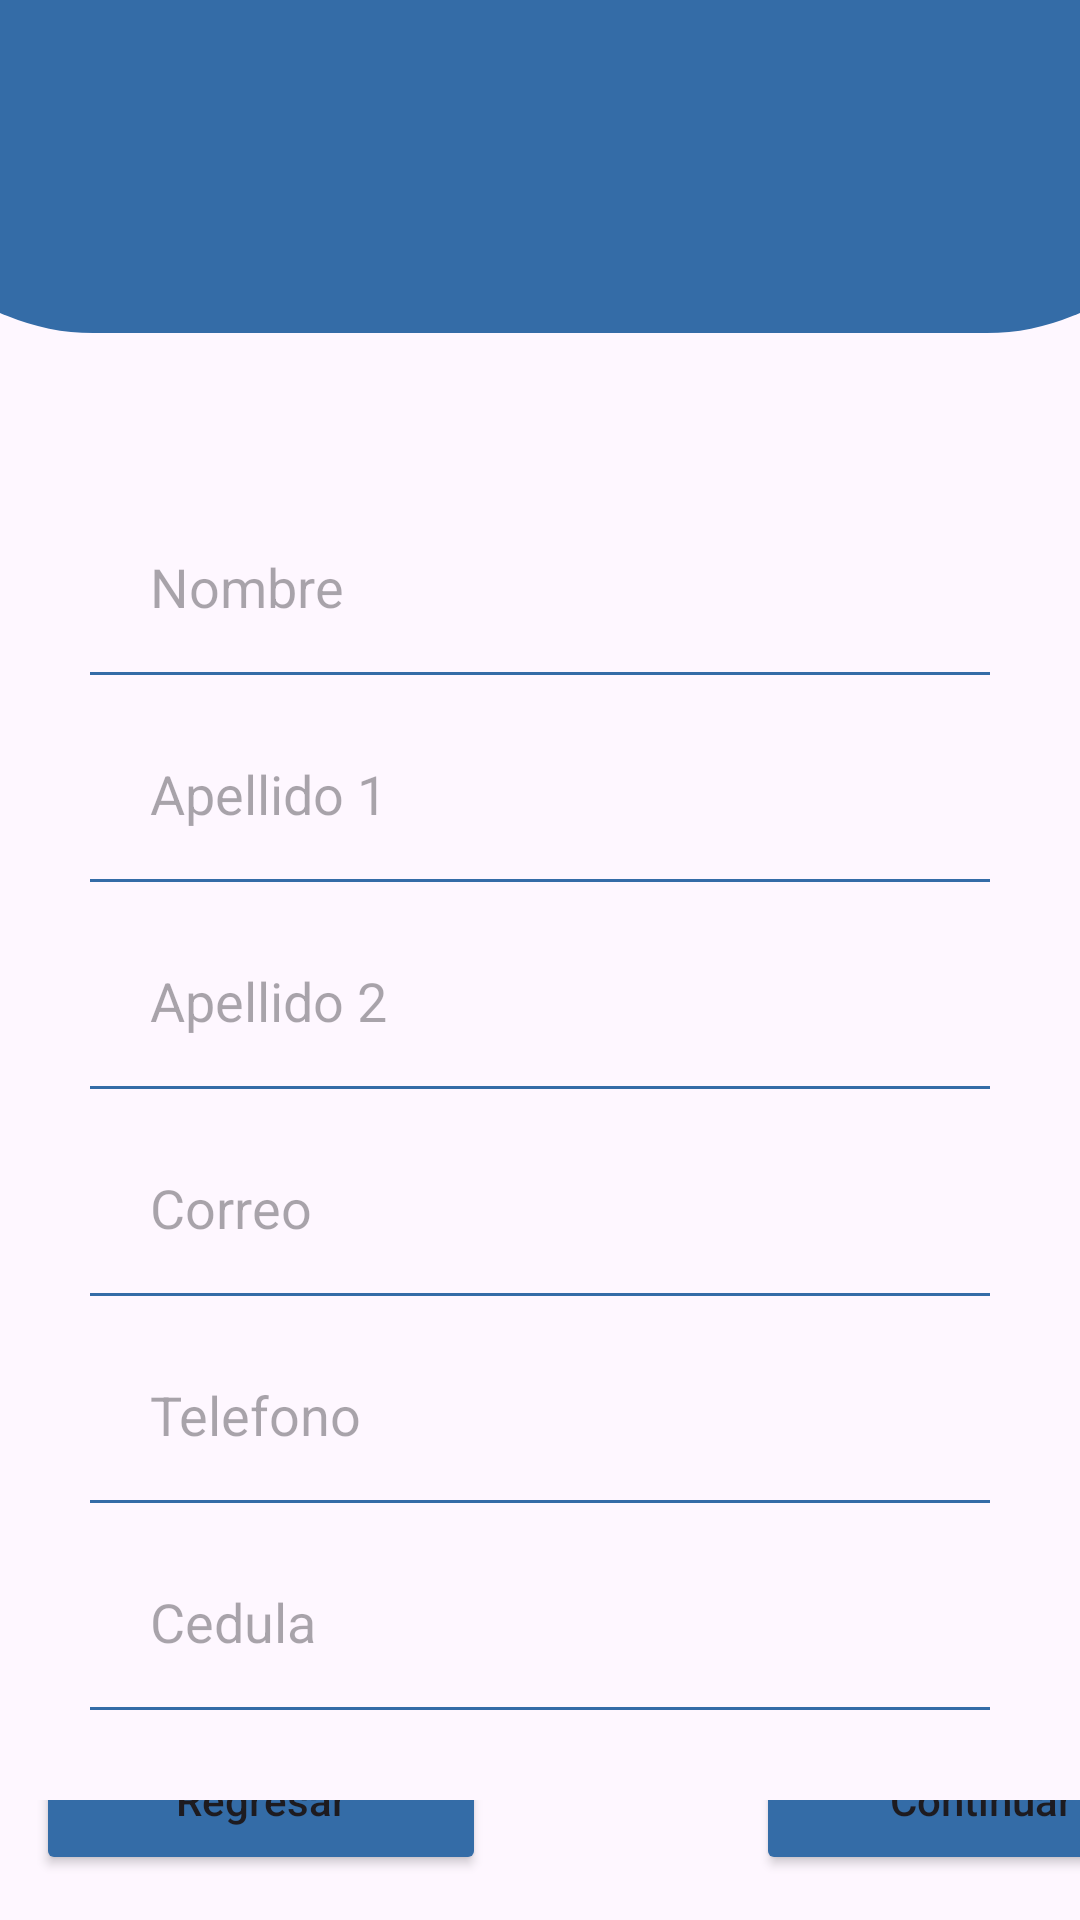

Android layout source for this screen:
<!-- AndroidManifest.xml: application theme Theme.TecAir_app -->
<!-- res/layout/activity_basic_register.xml -->
<?xml version="1.0" encoding="utf-8"?>
<androidx.constraintlayout.widget.ConstraintLayout xmlns:android="http://schemas.android.com/apk/res/android"
    xmlns:app="http://schemas.android.com/apk/res-auto"
    xmlns:tools="http://schemas.android.com/tools"
    android:layout_width="match_parent"
    android:layout_height="match_parent"
    tools:context=".flights.basicRegister">
    <LinearLayout
        android:layout_width="match_parent"
        android:layout_height="wrap_content"
        android:layout_marginBottom="202dp"
        android:orientation="vertical"
        tools:ignore="MissingConstraints">

        <ImageView
            android:id="@+id/profile_image"
            android:layout_width="448dp"
            android:layout_height="111dp"
            android:layout_gravity="center_horizontal"
            android:layout_marginBottom="5dp"
            android:src="@drawable/bg_view"
            tools:ignore="ContentDescription" />

        <EditText
            android:id="@+id/user"
            android:layout_width="match_parent"
            android:layout_height="59dp"
            android:layout_marginLeft="30dp"
            android:layout_marginTop="50dp"
            android:layout_marginRight="30dp"
            android:background="@drawable/text_box_bc"
            android:hint="Nombre"
            android:inputType="text"
            android:paddingLeft="20dp"
            android:paddingRight="20dp" />


        <EditText
            android:id="@+id/Lname1"
            android:layout_width="match_parent"
            android:layout_height="59dp"
            android:layout_marginLeft="30dp"
            android:layout_marginTop="10dp"
            android:layout_marginRight="30dp"
            android:background="@drawable/text_box_bc"
            android:hint="Apellido 1"
            android:inputType="text"
            android:paddingLeft="20dp"
            android:paddingRight="20dp" />
        <EditText
            android:id="@+id/Lname2"
            android:layout_width="match_parent"
            android:layout_height="59dp"
            android:layout_marginLeft="30dp"
            android:layout_marginTop="10dp"
            android:layout_marginRight="30dp"
            android:background="@drawable/text_box_bc"
            android:hint="Apellido 2"
            android:inputType="text"
            android:paddingLeft="20dp"
            android:paddingRight="20dp" />
        <EditText
            android:id="@+id/Correo"
            android:layout_width="match_parent"
            android:layout_height="59dp"
            android:layout_marginLeft="30dp"
            android:layout_marginTop="10dp"
            android:layout_marginRight="30dp"
            android:background="@drawable/text_box_bc"
            android:hint="Correo"
            android:inputType="textEmailAddress"
            android:paddingLeft="20dp"
            android:paddingRight="20dp" />
        <EditText
            android:id="@+id/Phone"
            android:layout_width="match_parent"
            android:layout_height="59dp"
            android:layout_marginLeft="30dp"
            android:layout_marginTop="10dp"
            android:layout_marginRight="30dp"
            android:background="@drawable/text_box_bc"
            android:hint="Telefono"
            android:inputType="number"
            android:paddingLeft="20dp"
            android:paddingRight="20dp" />
        <EditText
            android:id="@+id/cedula"
            android:layout_width="match_parent"
            android:layout_height="59dp"
            android:layout_marginLeft="30dp"
            android:layout_marginTop="10dp"
            android:layout_marginRight="30dp"
            android:background="@drawable/text_box_bc"
            android:hint="Cedula"
            android:inputType="number"
            android:paddingLeft="20dp"
            android:paddingRight="20dp" />
        <LinearLayout
            android:layout_width="match_parent"
            android:layout_height="match_parent"
            android:layout_marginTop="30dp"
            android:orientation="horizontal">

            <Button
                android:id="@+id/back"
                android:layout_width="150dp"
                android:layout_height="50dp"
                android:layout_gravity="center"
                android:layout_marginBottom="40dp"
                android:layout_marginTop="20dp"
                android:layout_marginStart="12dp"
                android:onClick="onClickBack"
                android:backgroundTint="@color/main_color"
                android:textAllCaps="false"
                android:text="Regresar" />
            <Button
                android:id="@+id/Register"
                android:layout_width="150dp"
                android:layout_height="50dp"
                android:layout_gravity="center"
                android:layout_marginStart="90dp"
                android:layout_marginBottom="40dp"
                android:layout_marginTop="20dp"
                android:onClick="onClickContinue"
                android:backgroundTint="@color/main_color"
                android:textAllCaps="false"
                android:text="Continuar" />
        </LinearLayout>
    </LinearLayout>
</androidx.constraintlayout.widget.ConstraintLayout>
<!-- resources referenced by this layout -->
<resources>
  <color name="main_color">#346CA7</color>
  <!-- drawable bg_view (drawable) -->
  <?xml version="1.0" encoding="utf-8"?>
  <shape xmlns:android="http://schemas.android.com/apk/res/android">
      <corners android:bottomRightRadius="75dp"
          android:bottomLeftRadius="75dp"/>
      <solid android:color="@color/main_color"/>
  </shape>
  <!-- drawable text_box_bc (drawable) -->
  <?xml version="1.0" encoding="utf-8"?>
  <layer-list xmlns:android="http://schemas.android.com/apk/res/android">
  <item android:right="-3dp" android:left="-3dp" android:top="-3dp" android:bottom="-1dp">
      <shape android:shape="rectangle">
          <stroke android:width="2dp" android:color="@color/main_color"/>
      </shape>
  </item>
  </layer-list>
  <style name="Theme.TecAir_app" parent="Base.Theme.TecAir_app" />
  <style name="Base.Theme.TecAir_app" parent="Theme.Material3.DayNight.NoActionBar">
          
          
      </style>
</resources>
